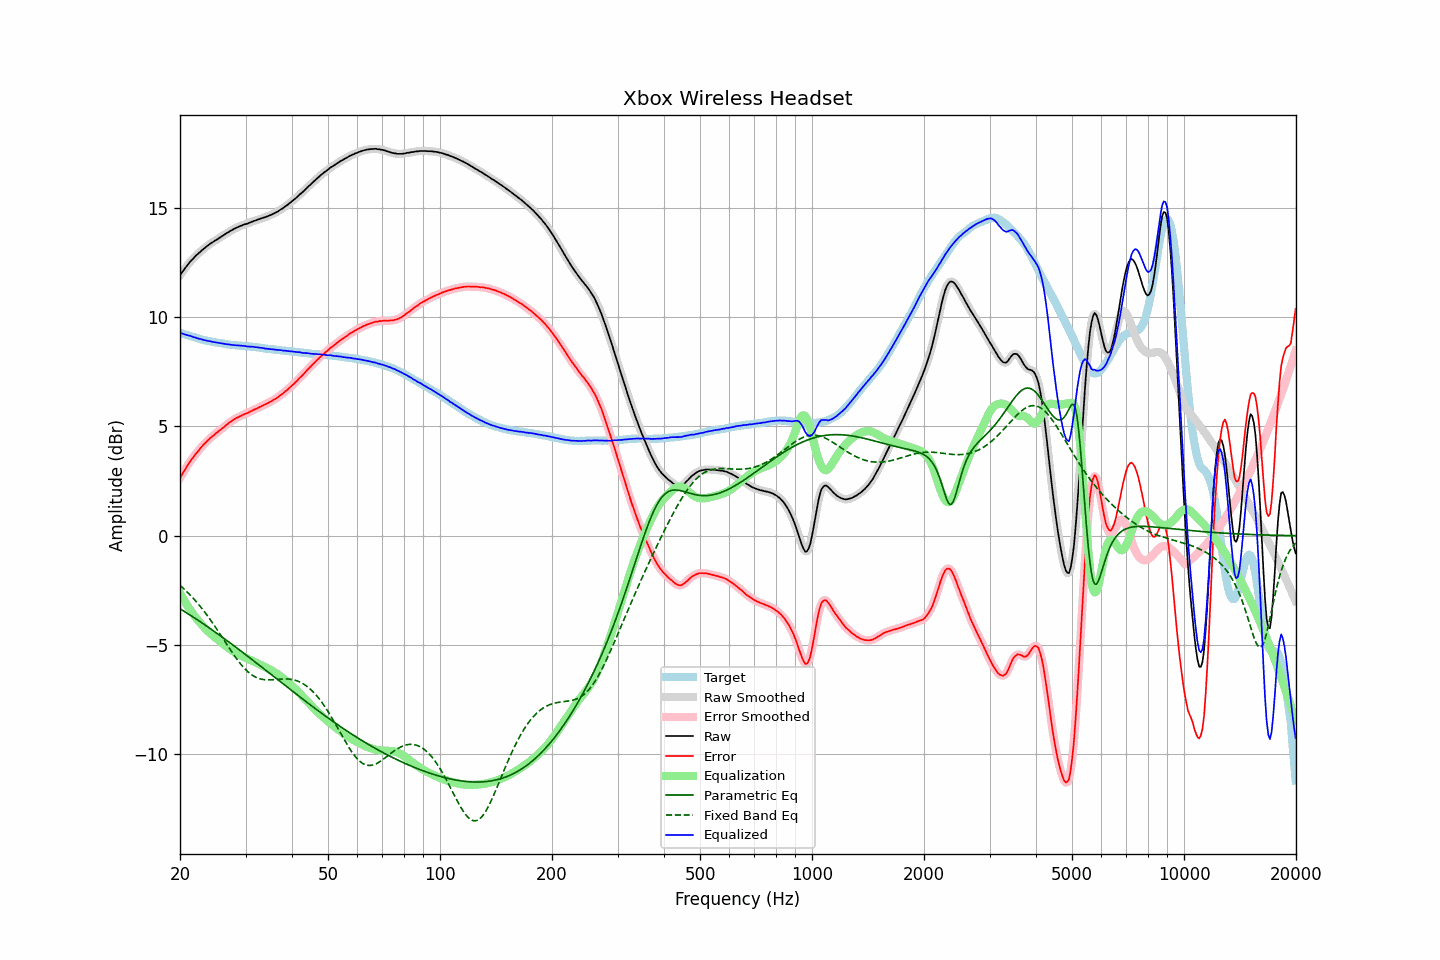

Data behind this chart, as committed beside it:
frequency, raw, error, smoothed, error_smoothed, equalization, parametric_eq, fixed_band_eq, equalized_raw, equalized_smoothed, target
20.00, 11.92, 2.64, 11.92, 2.64, -2.63, -3.34, -2.27, 9.28, 9.28, 9.28
20.20, 12.02, 2.76, 12.02, 2.76, -2.76, -3.38, -2.33, 9.26, 9.26, 9.26
20.40, 12.12, 2.89, 12.12, 2.89, -2.89, -3.43, -2.40, 9.23, 9.23, 9.23
20.61, 12.22, 3.01, 12.22, 3.01, -3.01, -3.48, -2.47, 9.21, 9.21, 9.21
20.81, 12.32, 3.13, 12.32, 3.13, -3.13, -3.52, -2.54, 9.19, 9.19, 9.19
21.02, 12.41, 3.25, 12.41, 3.25, -3.25, -3.57, -2.61, 9.16, 9.17, 9.16
21.23, 12.51, 3.37, 12.50, 3.36, -3.36, -3.62, -2.69, 9.15, 9.15, 9.14
21.44, 12.59, 3.47, 12.59, 3.47, -3.46, -3.66, -2.76, 9.13, 9.12, 9.12
21.66, 12.66, 3.56, 12.67, 3.57, -3.57, -3.71, -2.84, 9.09, 9.10, 9.10
21.87, 12.74, 3.66, 12.74, 3.66, -3.67, -3.76, -2.92, 9.08, 9.08, 9.08
22.09, 12.82, 3.76, 12.81, 3.75, -3.76, -3.81, -3.01, 9.06, 9.05, 9.06
22.31, 12.88, 3.84, 12.88, 3.85, -3.85, -3.86, -3.09, 9.03, 9.03, 9.04
22.54, 12.95, 3.94, 12.95, 3.94, -3.94, -3.90, -3.18, 9.01, 9.01, 9.01
22.76, 13.02, 4.03, 13.02, 4.03, -4.03, -3.95, -3.27, 8.99, 8.99, 8.99
22.99, 13.08, 4.11, 13.08, 4.11, -4.11, -4.00, -3.36, 8.97, 8.97, 8.97
23.22, 13.14, 4.19, 13.14, 4.19, -4.19, -4.05, -3.46, 8.95, 8.95, 8.95
23.45, 13.20, 4.26, 13.20, 4.26, -4.27, -4.10, -3.55, 8.93, 8.93, 8.94
23.69, 13.26, 4.34, 13.26, 4.34, -4.34, -4.15, -3.65, 8.92, 8.92, 8.92
23.92, 13.31, 4.40, 13.31, 4.41, -4.41, -4.21, -3.75, 8.90, 8.91, 8.91
24.16, 13.37, 4.48, 13.36, 4.48, -4.47, -4.26, -3.86, 8.90, 8.89, 8.89
24.40, 13.41, 4.54, 13.41, 4.54, -4.54, -4.31, -3.96, 8.87, 8.88, 8.88
24.65, 13.46, 4.59, 13.46, 4.60, -4.60, -4.36, -4.07, 8.86, 8.86, 8.86
24.89, 13.51, 4.67, 13.51, 4.66, -4.66, -4.41, -4.18, 8.85, 8.85, 8.84
25.14, 13.55, 4.72, 13.55, 4.72, -4.72, -4.46, -4.28, 8.83, 8.83, 8.83
25.39, 13.60, 4.78, 13.60, 4.78, -4.78, -4.52, -4.40, 8.82, 8.82, 8.82
25.65, 13.65, 4.84, 13.65, 4.83, -4.84, -4.57, -4.51, 8.81, 8.81, 8.81
25.91, 13.70, 4.90, 13.70, 4.89, -4.90, -4.62, -4.62, 8.80, 8.80, 8.80
26.16, 13.74, 4.95, 13.74, 4.96, -4.96, -4.68, -4.73, 8.78, 8.79, 8.79
26.43, 13.79, 5.02, 13.79, 5.01, -5.02, -4.73, -4.85, 8.77, 8.77, 8.77
26.69, 13.84, 5.08, 13.84, 5.07, -5.07, -4.78, -4.96, 8.77, 8.76, 8.76
26.96, 13.88, 5.13, 13.88, 5.13, -5.13, -4.84, -5.07, 8.75, 8.75, 8.75
27.23, 13.93, 5.19, 13.93, 5.19, -5.19, -4.89, -5.18, 8.74, 8.74, 8.74
27.50, 13.97, 5.24, 13.97, 5.24, -5.24, -4.95, -5.29, 8.73, 8.73, 8.73
27.77, 14.01, 5.28, 14.01, 5.29, -5.29, -5.00, -5.40, 8.72, 8.72, 8.73
28.05, 14.05, 5.33, 14.05, 5.33, -5.33, -5.06, -5.50, 8.72, 8.72, 8.72
28.33, 14.09, 5.38, 14.09, 5.38, -5.38, -5.11, -5.61, 8.71, 8.71, 8.71
28.62, 14.12, 5.41, 14.12, 5.42, -5.42, -5.17, -5.71, 8.70, 8.70, 8.71
28.90, 14.15, 5.46, 14.15, 5.45, -5.45, -5.22, -5.80, 8.70, 8.70, 8.69
29.19, 14.18, 5.49, 14.18, 5.49, -5.49, -5.28, -5.89, 8.69, 8.69, 8.69
29.48, 14.21, 5.53, 14.21, 5.53, -5.52, -5.34, -5.98, 8.69, 8.69, 8.68
29.78, 14.24, 5.56, 14.24, 5.56, -5.56, -5.39, -6.06, 8.68, 8.68, 8.68
30.08, 14.26, 5.59, 14.26, 5.59, -5.59, -5.45, -6.14, 8.67, 8.67, 8.67
30.38, 14.28, 5.61, 14.28, 5.62, -5.62, -5.51, -6.21, 8.66, 8.66, 8.67
30.68, 14.31, 5.65, 14.31, 5.65, -5.66, -5.56, -6.27, 8.65, 8.65, 8.66
30.99, 14.34, 5.69, 14.34, 5.69, -5.69, -5.62, -6.33, 8.65, 8.65, 8.65
31.30, 14.37, 5.72, 14.37, 5.73, -5.72, -5.68, -6.38, 8.65, 8.64, 8.65
31.61, 14.40, 5.76, 14.40, 5.76, -5.76, -5.73, -6.43, 8.64, 8.64, 8.63
31.93, 14.42, 5.80, 14.42, 5.80, -5.80, -5.79, -6.47, 8.62, 8.63, 8.62
32.24, 14.45, 5.83, 14.45, 5.83, -5.83, -5.85, -6.50, 8.62, 8.62, 8.62
32.57, 14.48, 5.87, 14.48, 5.87, -5.87, -5.90, -6.53, 8.61, 8.61, 8.61
32.89, 14.50, 5.90, 14.50, 5.90, -5.90, -5.96, -6.55, 8.60, 8.60, 8.60
33.22, 14.53, 5.94, 14.53, 5.94, -5.94, -6.02, -6.57, 8.59, 8.59, 8.59
33.55, 14.55, 5.97, 14.55, 5.97, -5.97, -6.08, -6.58, 8.58, 8.58, 8.58
33.89, 14.57, 6.01, 14.57, 6.01, -6.01, -6.13, -6.59, 8.56, 8.57, 8.56
34.23, 14.60, 6.05, 14.60, 6.04, -6.04, -6.19, -6.59, 8.55, 8.55, 8.55
34.57, 14.63, 6.08, 14.63, 6.08, -6.08, -6.25, -6.59, 8.55, 8.55, 8.55
34.92, 14.66, 6.12, 14.66, 6.12, -6.12, -6.31, -6.59, 8.54, 8.54, 8.54
35.27, 14.69, 6.16, 14.69, 6.16, -6.16, -6.36, -6.59, 8.53, 8.53, 8.53
35.62, 14.73, 6.20, 14.73, 6.20, -6.20, -6.42, -6.58, 8.53, 8.52, 8.53
35.97, 14.76, 6.25, 14.76, 6.25, -6.25, -6.48, -6.58, 8.51, 8.51, 8.51
... 635 more rows
